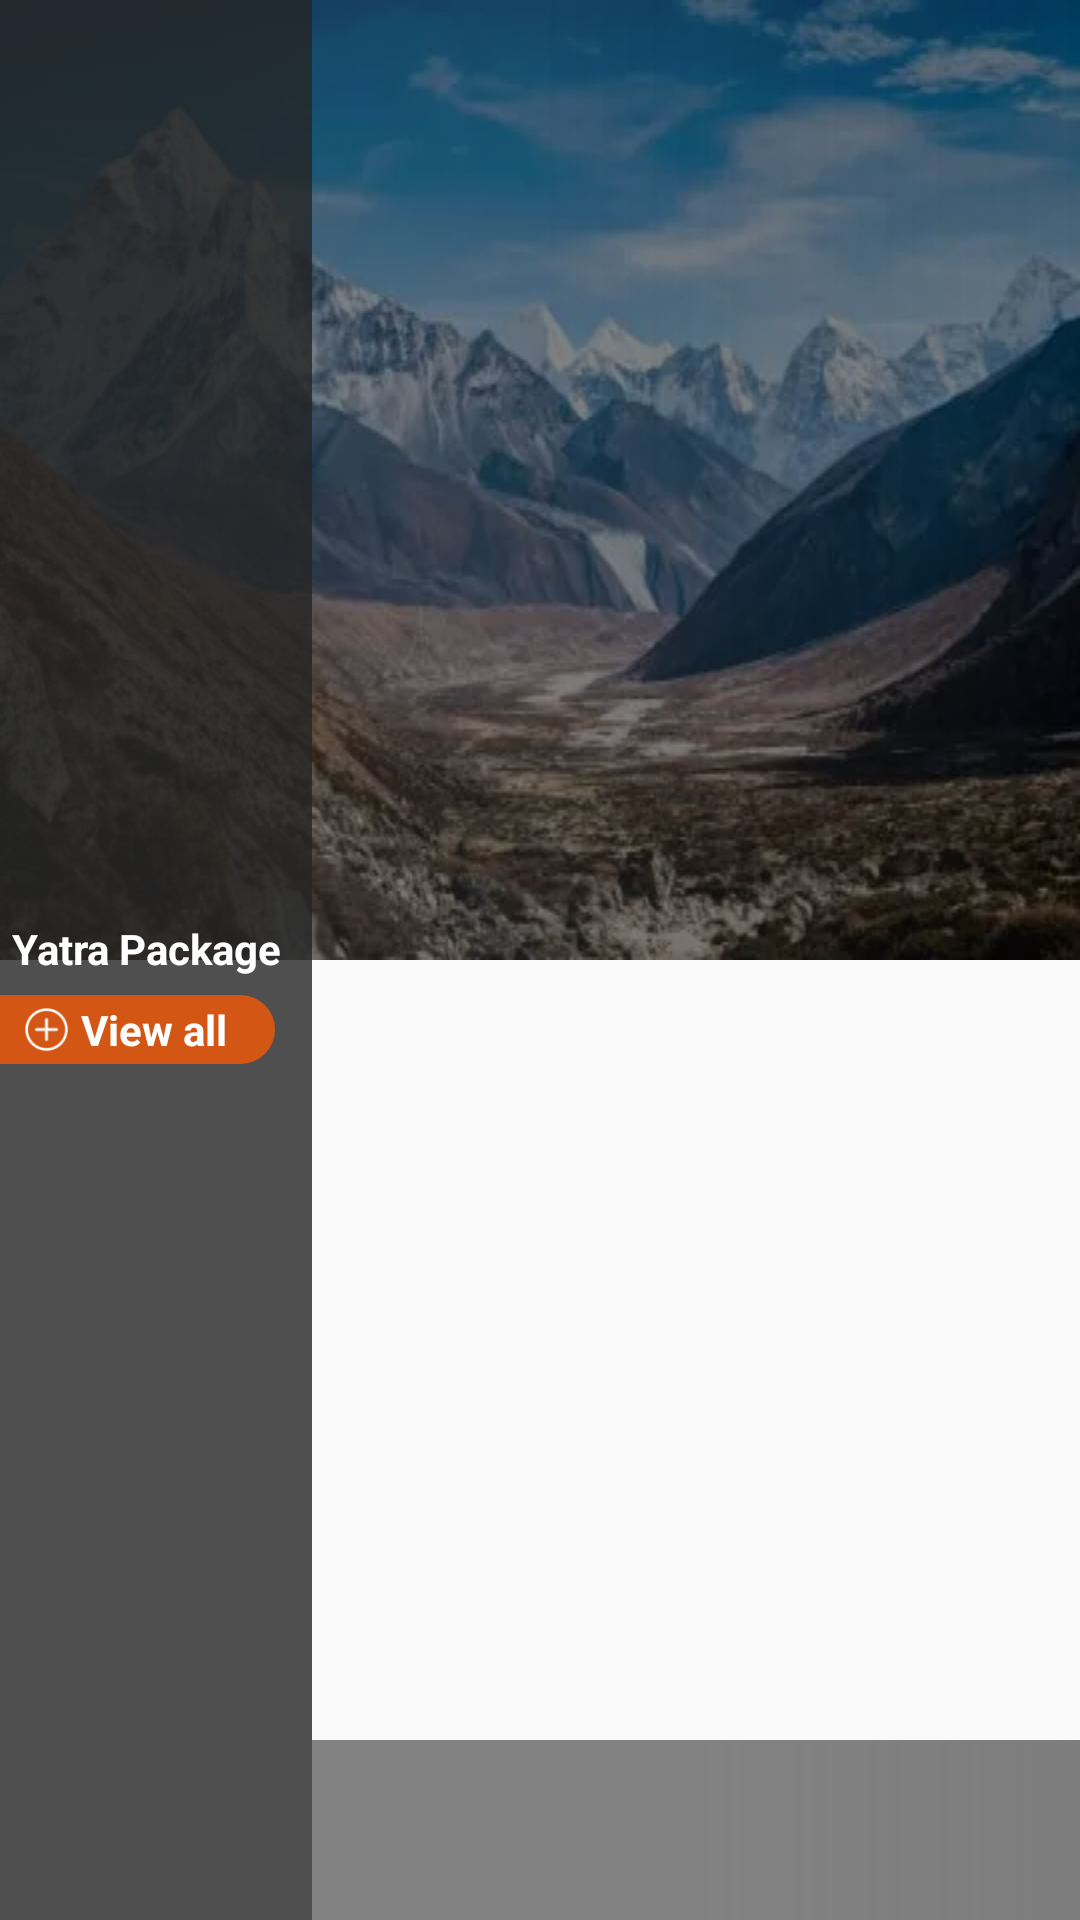

Android layout source for this screen:
<!-- AndroidManifest.xml: application theme AppTheme -->
<!-- res/layout/view_category_type_two.xml -->
<?xml version="1.0" encoding="utf-8"?>
<RelativeLayout
        xmlns:android="http://schemas.android.com/apk/res/android"
        android:layout_width="match_parent"
        android:layout_height="180dp">

        <ImageView
            android:id="@+id/imgview"
            android:background="@drawable/background_lay_image"
            android:layout_width="match_parent"
            android:layout_height="wrap_content"/>

        <View
            android:id="@+id/view2"
            android:layout_alignBottom="@+id/imgview"
            android:layout_alignTop="@+id/imgview"
            android:background="@drawable/overlay_black"
            android:layout_width="match_parent"
            android:layout_height="match_parent"/>


        <View
            android:id="@+id/view"
            android:alpha="0.8"
            android:background="@color/black_252525"
            android:layout_width="104dp"
            android:layout_height="match_parent"/>

        <LinearLayout
            android:orientation="vertical"
            android:layout_width="100dp"
            android:layout_centerVertical="true"
            android:layout_height="wrap_content">

            <TextView
                android:id="@+id/vct_color_title"
                android:textColor="@color/orange"
                android:textStyle="bold"
                android:textSize="16sp"
                android:paddingStart="4dp"
                android:layout_width="wrap_content"
                android:layout_height="wrap_content"/>

            <TextView
                android:id="@+id/vct_title"
                android:textColor="@color/white"
                android:textStyle="bold"
                android:text="Yatra Package"
                android:paddingStart="4dp"
                android:layout_width="wrap_content"
                android:layout_height="wrap_content"/>

            <TextView
                android:id="@+id/vct_view_all"
                android:textColor="@color/white"
                android:textStyle="bold"
                android:textSize="14sp"
                android:text="View all"
                android:drawableStart="@drawable/ic_view_all"
                android:drawableTint="@color/white"
                android:drawablePadding="4dp"
                android:paddingStart="8dp"
                android:paddingEnd="16dp"
                android:paddingTop="2dp"
                android:paddingBottom="2dp"
                android:layout_marginTop="6dp"
                android:background="@drawable/right_circular"
                android:layout_width="wrap_content"
                android:layout_height="wrap_content"/>

        </LinearLayout>


    <View
        android:background="@drawable/overlay_black"
        android:layout_width="match_parent"
        android:layout_height="60dp"
        android:elevation="2dp"
        android:layout_alignStart="@+id/vct_rv"
        android:layout_alignParentBottom="true"/>

    <androidx.recyclerview.widget.RecyclerView
        android:id="@+id/vct_rv"
        android:elevation="8sp"
        android:layout_width="match_parent"
        android:layout_height="wrap_content"
        android:layout_marginStart="0dp"
        android:layout_centerVertical="true"
        android:layout_toEndOf="@+id/view"
        android:padding="2dp" />



</RelativeLayout>
<!-- resources referenced by this layout -->
<resources>
  <color name="black_252525">#252525</color>
  <color name="orange">#D45614</color>
  <color name="white">#ffffff</color>
  <!-- drawable background_lay_image: webp bitmap (drawable, 21740 bytes) -->
  <!-- drawable ic_view_all: webp bitmap (drawable-hdpi, 664 bytes) -->
  <!-- drawable overlay_black (drawable) -->
  <?xml version="1.0" encoding="utf-8"?>
  <shape xmlns:android="http://schemas.android.com/apk/res/android">
      <gradient
          android:startColor="#90252525"
          android:centerColor="#90252525"
          android:endColor="#80000000"/>
  </shape>
  <!-- drawable right_circular (drawable) -->
  <?xml version="1.0" encoding="utf-8"?>
  <shape
      xmlns:android="http://schemas.android.com/apk/res/android">
      <solid android:color="@color/orange"/>
      <corners android:topRightRadius="50dp" android:bottomRightRadius="50dp"/>
  </shape>
  <style name="AppTheme" parent="Theme.AppCompat.Light.NoActionBar">
          
          <item name="colorPrimary">@color/colorPrimary</item>
          <item name="colorPrimaryDark">@color/colorPrimaryDark</item>
          <item name="colorAccent">@color/colorAccent</item>
      </style>
  <color name="colorPrimary">#D45614</color>
  <color name="colorPrimaryDark">#B94001</color>
  <color name="colorAccent">#D45614</color>
</resources>
